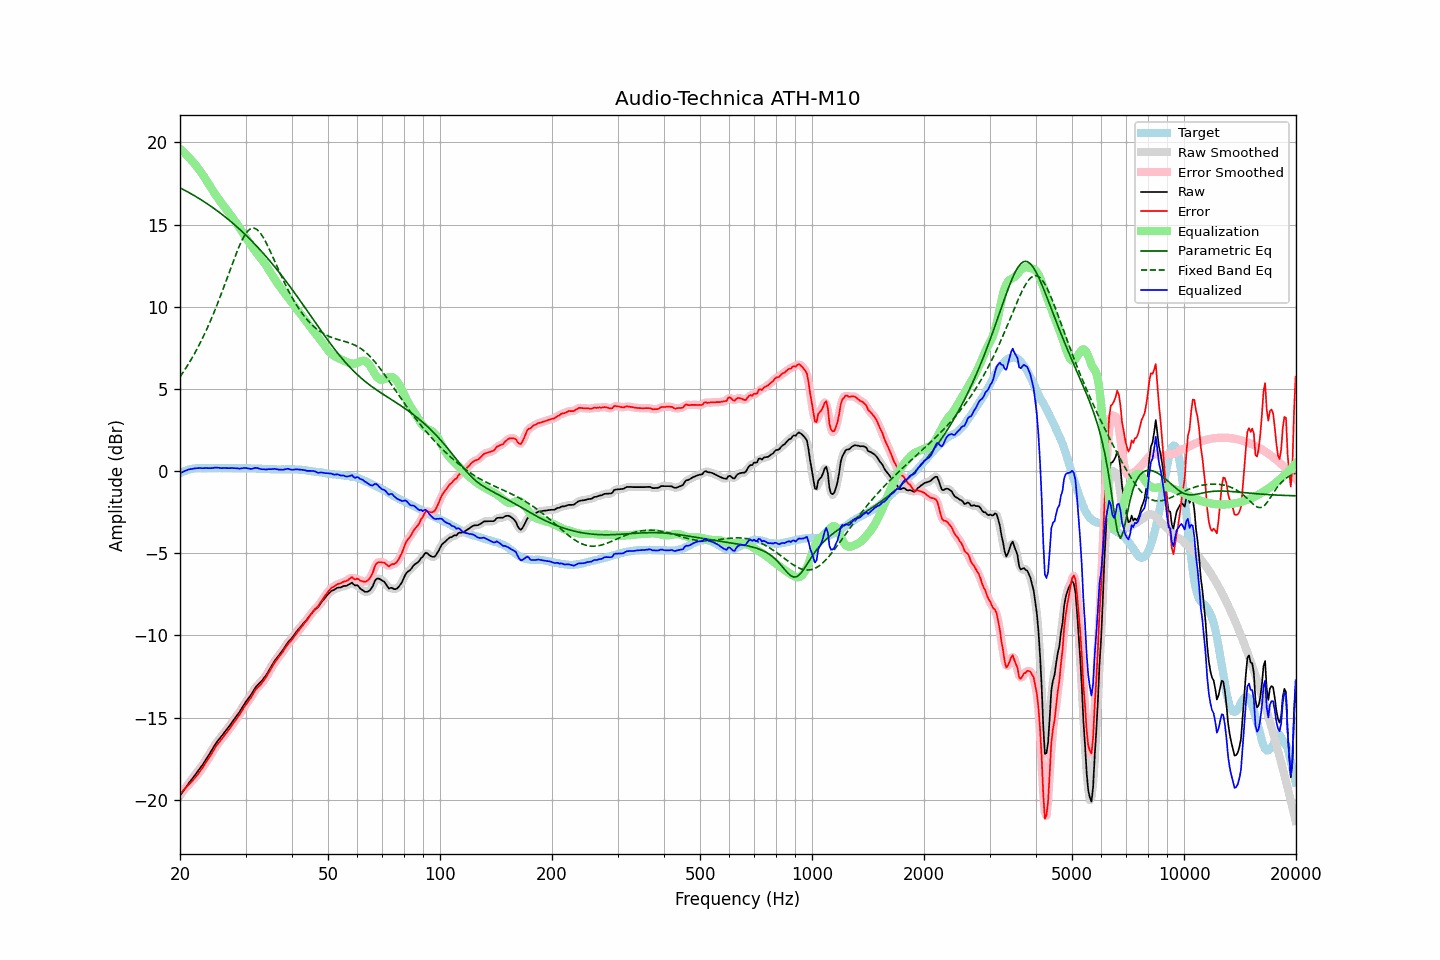

The table this chart was drawn from, first rows:
frequency, raw, error, smoothed, error_smoothed, equalization, parametric_eq, fixed_band_eq, equalized_raw, equalized_smoothed, target
20.00, -19.75, -19.61, -19.75, -19.61, 19.61, 17.23, 5.73, -0.14, -0.14, -0.13
20.20, -19.61, -19.52, -19.60, -19.52, 19.52, 17.18, 5.88, -0.09, -0.09, -0.08
20.40, -19.46, -19.43, -19.46, -19.43, 19.43, 17.13, 6.02, -0.04, -0.04, -0.03
20.61, -19.33, -19.32, -19.32, -19.33, 19.33, 17.08, 6.17, 0.01, 0.01, -0.00
20.81, -19.18, -19.23, -19.18, -19.23, 19.24, 17.03, 6.32, 0.05, 0.05, 0.05
21.02, -19.05, -19.13, -19.05, -19.13, 19.13, 16.97, 6.48, 0.09, 0.09, 0.09
21.23, -18.92, -19.02, -18.92, -19.03, 19.03, 16.92, 6.63, 0.11, 0.11, 0.11
21.44, -18.79, -18.92, -18.79, -18.92, 18.92, 16.86, 6.80, 0.13, 0.13, 0.13
21.66, -18.67, -18.81, -18.66, -18.81, 18.81, 16.81, 6.97, 0.14, 0.15, 0.15
21.87, -18.53, -18.69, -18.54, -18.70, 18.70, 16.75, 7.14, 0.16, 0.16, 0.16
22.09, -18.40, -18.58, -18.40, -18.58, 18.58, 16.69, 7.32, 0.17, 0.17, 0.18
22.31, -18.27, -18.46, -18.27, -18.46, 18.45, 16.63, 7.51, 0.18, 0.18, 0.19
22.54, -18.14, -18.32, -18.14, -18.33, 18.32, 16.57, 7.69, 0.18, 0.18, 0.19
22.76, -18.00, -18.19, -18.01, -18.19, 18.19, 16.51, 7.89, 0.18, 0.18, 0.19
22.99, -17.88, -18.05, -17.87, -18.05, 18.05, 16.45, 8.08, 0.17, 0.18, 0.18
23.22, -17.73, -17.90, -17.72, -17.90, 17.90, 16.39, 8.29, 0.18, 0.18, 0.18
23.45, -17.56, -17.74, -17.57, -17.75, 17.75, 16.32, 8.49, 0.19, 0.18, 0.18
23.69, -17.42, -17.60, -17.42, -17.60, 17.60, 16.26, 8.71, 0.18, 0.18, 0.19
23.92, -17.26, -17.45, -17.26, -17.45, 17.44, 16.19, 8.93, 0.18, 0.18, 0.19
24.16, -17.10, -17.29, -17.10, -17.29, 17.28, 16.12, 9.15, 0.18, 0.18, 0.19
24.40, -16.94, -17.14, -16.94, -17.13, 17.13, 16.06, 9.38, 0.18, 0.19, 0.20
24.65, -16.78, -16.96, -16.78, -16.96, 16.97, 15.99, 9.62, 0.20, 0.20, 0.19
24.89, -16.61, -16.80, -16.62, -16.81, 16.83, 15.92, 9.86, 0.21, 0.21, 0.19
25.14, -16.47, -16.66, -16.47, -16.66, 16.68, 15.85, 10.10, 0.21, 0.21, 0.19
25.39, -16.34, -16.54, -16.35, -16.54, 16.55, 15.77, 10.35, 0.20, 0.20, 0.20
25.65, -16.23, -16.42, -16.22, -16.42, 16.41, 15.70, 10.61, 0.19, 0.19, 0.20
25.91, -16.11, -16.29, -16.10, -16.29, 16.28, 15.62, 10.87, 0.18, 0.18, 0.19
26.16, -15.97, -16.16, -15.98, -16.16, 16.16, 15.55, 11.13, 0.19, 0.18, 0.19
26.43, -15.85, -16.03, -15.85, -16.04, 16.03, 15.47, 11.40, 0.19, 0.18, 0.19
26.69, -15.73, -15.91, -15.72, -15.91, 15.91, 15.39, 11.66, 0.18, 0.18, 0.19
26.96, -15.60, -15.78, -15.60, -15.78, 15.78, 15.31, 11.93, 0.18, 0.18, 0.19
27.23, -15.47, -15.65, -15.46, -15.65, 15.65, 15.23, 12.20, 0.18, 0.18, 0.19
27.50, -15.33, -15.51, -15.33, -15.51, 15.51, 15.15, 12.47, 0.19, 0.18, 0.19
27.77, -15.19, -15.37, -15.19, -15.37, 15.38, 15.07, 12.73, 0.18, 0.18, 0.18
28.05, -15.05, -15.23, -15.06, -15.23, 15.24, 14.98, 12.99, 0.18, 0.18, 0.18
28.33, -14.92, -15.09, -14.93, -15.10, 15.10, 14.90, 13.24, 0.17, 0.17, 0.17
28.62, -14.79, -14.95, -14.79, -14.96, 14.95, 14.81, 13.49, 0.16, 0.16, 0.17
28.90, -14.65, -14.83, -14.65, -14.82, 14.80, 14.72, 13.72, 0.15, 0.16, 0.18
29.19, -14.50, -14.66, -14.49, -14.67, 14.66, 14.63, 13.94, 0.16, 0.16, 0.17
29.48, -14.33, -14.51, -14.34, -14.51, 14.51, 14.54, 14.13, 0.18, 0.18, 0.18
29.78, -14.18, -14.34, -14.18, -14.35, 14.37, 14.45, 14.31, 0.19, 0.19, 0.17
30.08, -14.03, -14.20, -14.03, -14.20, 14.22, 14.35, 14.45, 0.19, 0.19, 0.18
30.38, -13.90, -14.06, -13.90, -14.07, 14.07, 14.26, 14.59, 0.17, 0.17, 0.17
30.68, -13.77, -13.93, -13.77, -13.93, 13.91, 14.16, 14.67, 0.15, 0.15, 0.17
30.99, -13.64, -13.80, -13.63, -13.79, 13.77, 14.06, 14.75, 0.13, 0.14, 0.17
31.30, -13.48, -13.63, -13.47, -13.63, 13.62, 13.96, 14.77, 0.15, 0.15, 0.16
31.61, -13.32, -13.47, -13.32, -13.47, 13.49, 13.86, 14.78, 0.17, 0.17, 0.16
31.93, -13.16, -13.31, -13.17, -13.32, 13.36, 13.76, 14.74, 0.20, 0.19, 0.16
32.24, -13.04, -13.19, -13.05, -13.20, 13.23, 13.65, 14.69, 0.19, 0.18, 0.15
32.57, -12.95, -13.09, -12.95, -13.09, 13.11, 13.55, 14.59, 0.16, 0.16, 0.15
32.89, -12.85, -13.00, -12.85, -12.99, 12.98, 13.44, 14.48, 0.13, 0.14, 0.15
33.22, -12.74, -12.88, -12.74, -12.88, 12.86, 13.33, 14.33, 0.11, 0.12, 0.14
33.55, -12.61, -12.75, -12.62, -12.76, 12.73, 13.22, 14.18, 0.12, 0.11, 0.14
33.89, -12.50, -12.62, -12.49, -12.62, 12.59, 13.11, 14.00, 0.10, 0.11, 0.13
34.23, -12.35, -12.47, -12.34, -12.46, 12.45, 13.00, 13.81, 0.10, 0.11, 0.13
34.57, -12.18, -12.29, -12.18, -12.30, 12.29, 12.89, 13.61, 0.12, 0.11, 0.12
34.92, -12.02, -12.13, -12.02, -12.13, 12.13, 12.77, 13.40, 0.12, 0.12, 0.12
35.27, -11.86, -11.96, -11.85, -11.96, 11.97, 12.65, 13.19, 0.12, 0.12, 0.11
35.62, -11.69, -11.79, -11.69, -11.80, 11.82, 12.54, 12.97, 0.13, 0.13, 0.11
35.97, -11.52, -11.63, -11.54, -11.64, 11.66, 12.42, 12.75, 0.14, 0.13, 0.11
... 635 more rows
